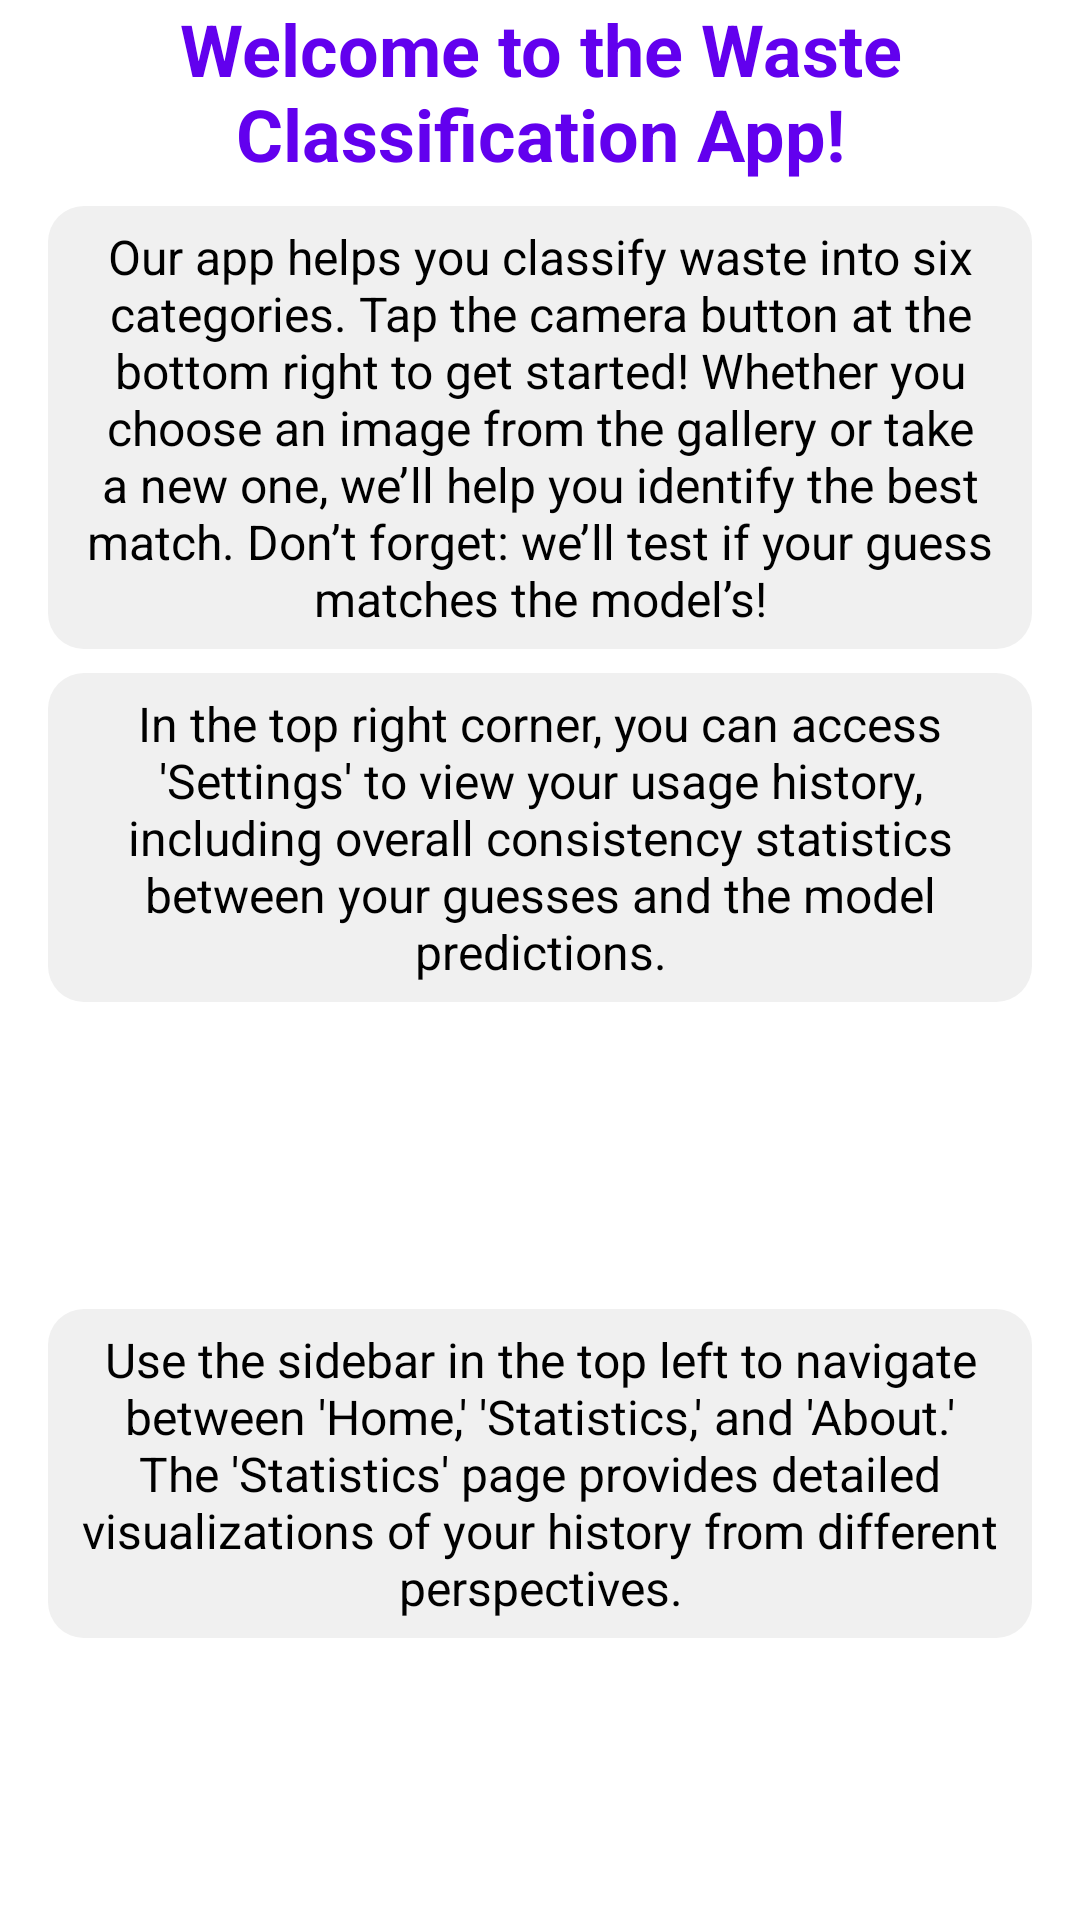

The Android layout XML behind this screen, and the referenced resources:
<!-- AndroidManifest.xml: application theme Theme.MyApplicationCS5300 -->
<!-- res/layout/fragment_home.xml -->
<?xml version="1.0" encoding="utf-8"?>
<androidx.constraintlayout.widget.ConstraintLayout xmlns:android="http://schemas.android.com/apk/res/android"
    xmlns:app="http://schemas.android.com/apk/res-auto"
    xmlns:tools="http://schemas.android.com/tools"
    android:layout_width="match_parent"
    android:layout_height="match_parent"
    tools:context=".ui.home.HomeFragment"
    android:background="?android:attr/windowBackground"
    app:layout_constraintVertical_chainStyle="packed">

    
    <TextView
        android:id="@+id/text_home_title"
        android:layout_width="0dp"
        android:layout_height="wrap_content"
        android:layout_marginHorizontal="16dp"
        android:text="Welcome to the Waste Classification App!"
        android:textAlignment="center"
        android:textStyle="bold"
        android:textSize="24sp"
        android:textColor="#FF6200EE"
        app:layout_constraintTop_toTopOf="parent"
        app:layout_constraintStart_toStartOf="parent"
        app:layout_constraintEnd_toEndOf="parent" />

    
    <TextView
        android:id="@+id/text_home_description"
        android:layout_width="0dp"
        android:layout_height="wrap_content"
        android:layout_marginHorizontal="16dp"
        android:layout_marginTop="8dp"
        android:padding="6dp"
        android:background="@drawable/rounded_background"
        android:text="Our app helps you classify waste into six categories. Tap the camera button at the bottom right to get started! Whether you choose an image from the gallery or take a new one, we’ll help you identify the best match. Don’t forget: we’ll test if your guess matches the model’s!"
        android:textAlignment="center"
        android:textSize="16sp"
        android:textColor="#FF000000"
        app:layout_constraintTop_toBottomOf="@id/text_home_title"
        app:layout_constraintStart_toStartOf="parent"
        app:layout_constraintEnd_toEndOf="parent" />

    
    <TextView
        android:id="@+id/text_home_settings"
        android:layout_width="0dp"
        android:layout_height="wrap_content"
        android:layout_marginHorizontal="16dp"
        android:layout_marginTop="8dp"
        android:padding="6dp"
        android:background="@drawable/rounded_background"
        android:text="In the top right corner, you can access 'Settings' to view your usage history, including overall consistency statistics between your guesses and the model predictions."
        android:textAlignment="center"
        android:textSize="16sp"
        android:textColor="#FF000000"
        app:layout_constraintTop_toBottomOf="@id/text_home_description"
        app:layout_constraintStart_toStartOf="parent"
        app:layout_constraintEnd_toEndOf="parent" />

    
    <TextView
        android:id="@+id/text_home_sidebar"
        android:layout_width="0dp"
        android:layout_height="wrap_content"
        android:layout_marginHorizontal="16dp"
        android:layout_marginTop="8dp"
        android:padding="6dp"
        android:background="@drawable/rounded_background"
        android:text="Use the sidebar in the top left to navigate between 'Home,' 'Statistics,' and 'About.' The 'Statistics' page provides detailed visualizations of your history from different perspectives."
        android:textAlignment="center"
        android:textSize="16sp"
        android:textColor="#FF000000"
        app:layout_constraintTop_toBottomOf="@id/text_home_settings"
        app:layout_constraintStart_toStartOf="parent"
        app:layout_constraintEnd_toEndOf="parent"
        app:layout_constraintBottom_toBottomOf="parent" />

</androidx.constraintlayout.widget.ConstraintLayout>
<!-- resources referenced by this layout -->
<resources>
  <!-- drawable rounded_background (drawable) -->
  <?xml version="1.0" encoding="utf-8"?>
  <shape xmlns:android="http://schemas.android.com/apk/res/android">
      <solid android:color="#FFF0F0F0" />
      <corners android:radius="12dp" />
      <padding android:left="8dp" android:right="8dp" android:top="8dp" android:bottom="8dp" />
  </shape>
  <style name="Theme.MyApplicationCS5300" parent="Theme.MaterialComponents.DayNight.DarkActionBar">
          
          <item name="colorPrimary">@color/purple_500</item>
          <item name="colorPrimaryVariant">@color/purple_700</item>
          <item name="colorOnPrimary">@color/white</item>
          
          <item name="colorSecondary">@color/teal_200</item>
          <item name="colorSecondaryVariant">@color/teal_700</item>
          <item name="colorOnSecondary">@color/black</item>
          
          <item name="android:statusBarColor">?attr/colorPrimaryVariant</item>
          
      </style>
  <!-- not gathered from this repository: default colours our renderer supplied (Android Studio template values) -->
  <color name="purple_500">#FF6200EE</color>
  <color name="purple_700">#FF3700B3</color>
  <color name="teal_200">#FF03DAC5</color>
  <color name="teal_700">#FF018786</color>
  <color name="black">#FF000000</color>
  <color name="white">#FFFFFFFF</color>
</resources>
